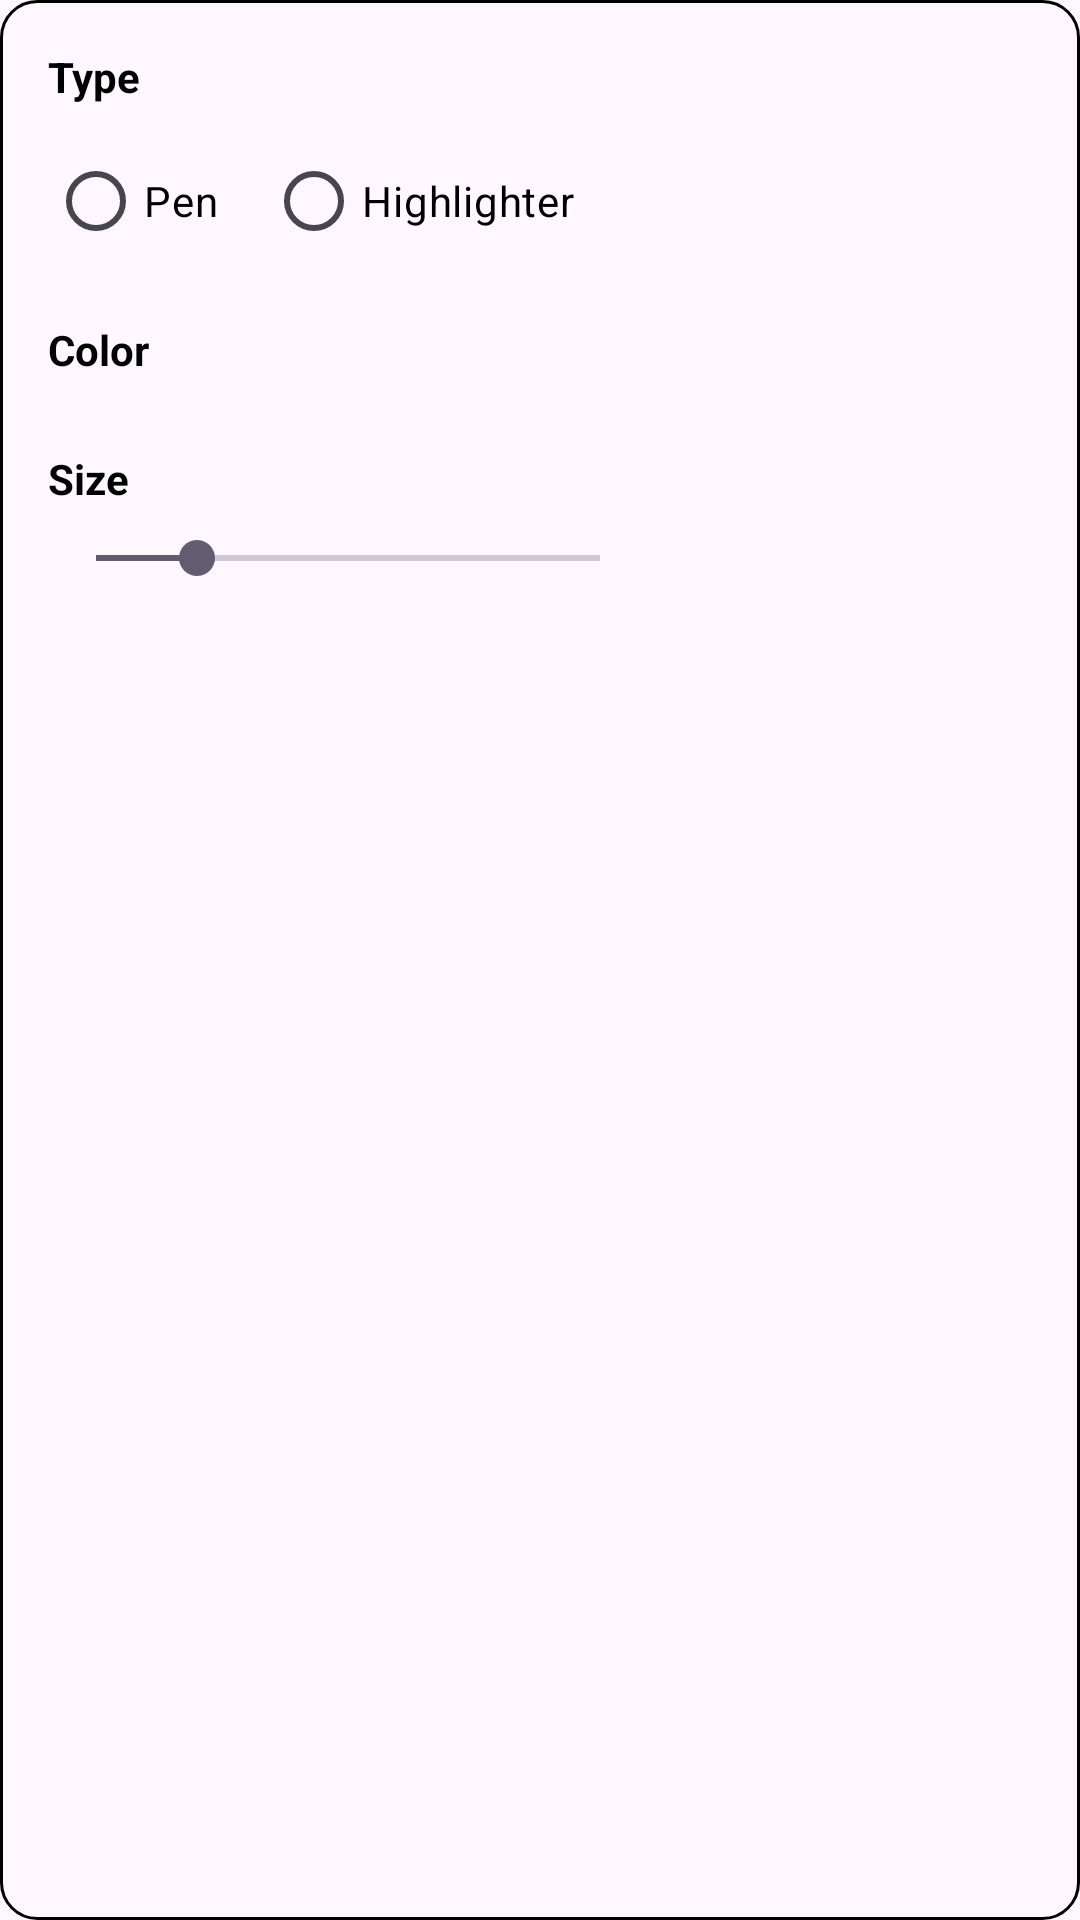

This screen was rendered from an Android layout file. Write that file and the resources it references.
<!-- AndroidManifest.xml: application theme Theme.ETab -->
<!-- res/layout/popup_pen_settings.xml -->
<?xml version="1.0" encoding="utf-8"?>
<LinearLayout xmlns:android="http://schemas.android.com/apk/res/android"
    android:layout_width="wrap_content"
    android:layout_height="wrap_content"
    android:orientation="vertical"
    android:padding="16dp"
    android:background="@drawable/bg_rounded_controls"
    android:elevation="8dp">

    <TextView
        android:layout_width="wrap_content"
        android:layout_height="wrap_content"
        android:text="@string/type"
        android:textColor="?attr/titleTextColor"
        android:textStyle="bold"
        android:layout_marginBottom="8dp"/>

    <RadioGroup
        android:id="@+id/group_pen_type"
        android:layout_width="match_parent"
        android:layout_height="wrap_content"
        android:orientation="horizontal"
        android:layout_marginBottom="16dp">

        <RadioButton
            android:id="@+id/radio_pen"
            android:layout_width="wrap_content"
            android:layout_height="wrap_content"
            android:text="@string/pen"
            android:textColor="?attr/titleTextColor"
            android:layout_marginEnd="16dp"/>

        <RadioButton
            android:id="@+id/radio_highlighter"
            android:layout_width="wrap_content"
            android:layout_height="wrap_content"
            android:textColor="?attr/titleTextColor"
            android:text="@string/highlighter"/>
    </RadioGroup>

    <TextView
        android:layout_width="wrap_content"
        android:layout_height="wrap_content"
        android:text="@string/color"
        android:textColor="?attr/titleTextColor"
        android:textStyle="bold"
        android:layout_marginBottom="8dp"/>

    <LinearLayout
        android:id="@+id/container_colors"
        android:layout_width="wrap_content"
        android:layout_height="wrap_content"
        android:orientation="horizontal"
        android:layout_marginBottom="16dp"/>

    <TextView
        android:layout_width="wrap_content"
        android:layout_height="wrap_content"
        android:text="@string/size"
        android:textColor="?attr/titleTextColor"
        android:textStyle="bold"
        android:layout_marginBottom="8dp"/>

    <SeekBar
        android:id="@+id/seek_size"
        android:layout_width="200dp"
        android:layout_height="wrap_content"
        android:max="50"
        android:progress="10"/>

</LinearLayout>
<!-- resources referenced by this layout -->
<resources>
  <!-- drawable bg_rounded_controls (drawable) -->
  <?xml version="1.0" encoding="utf-8"?>
  <shape xmlns:android="http://schemas.android.com/apk/res/android"
      android:shape="rectangle">
      <solid android:color="@color/popup_bg" />
      <corners android:radius="12dp" />
      <stroke
          android:width="1dp"
          android:color="@color/popup_stroke" />
  </shape>
  <string name="color">Color</string>
  <string name="highlighter">Highlighter</string>
  <string name="pen">Pen</string>
  <string name="size">Size</string>
  <string name="type">Type</string>
  <color name="black">#000000</color>
  <color name="md_theme_secondary">#635B70</color>
  <color name="md_theme_primary">#67558E</color>
  <color name="md_theme_onPrimary">#FFFFFF</color>
  <color name="md_theme_primaryContainer">#EADDFF</color>
  <color name="md_theme_onPrimaryContainer">#4F3D74</color>
  <color name="md_theme_onSecondary">#FFFFFF</color>
  <color name="md_theme_secondaryContainer">#E9DEF8</color>
  <color name="md_theme_onSecondaryContainer">#4A4358</color>
  <color name="md_theme_tertiary">#7E525E</color>
  <color name="md_theme_onTertiary">#FFFFFF</color>
  <color name="md_theme_tertiaryContainer">#FFD9E1</color>
  <color name="md_theme_onTertiaryContainer">#643B47</color>
  <color name="md_theme_error">#BA1A1A</color>
  <color name="md_theme_onError">#FFFFFF</color>
  <color name="md_theme_errorContainer">#FFDAD6</color>
  <color name="md_theme_onErrorContainer">#93000A</color>
  <color name="md_theme_background">#FEF7FF</color>
  <color name="md_theme_surface">#FEF7FF</color>
  <color name="md_theme_onSurface">#1D1B20</color>
  <color name="md_theme_surfaceVariant">#E7E0EB</color>
  <color name="md_theme_onSurfaceVariant">#49454E</color>
  <color name="md_theme_outline">#7A757F</color>
  <color name="md_theme_outlineVariant">#CBC4CF</color>
  <color name="md_theme_inverseSurface">#322F35</color>
  <color name="md_theme_inverseOnSurface">#F5EFF7</color>
  <color name="md_theme_inversePrimary">#D2BCFD</color>
  <color name="md_theme_primaryFixed">#EADDFF</color>
  <color name="md_theme_onPrimaryFixed">#220F46</color>
  <color name="md_theme_primaryFixedDim">#D2BCFD</color>
  <color name="md_theme_onPrimaryFixedVariant">#4F3D74</color>
  <color name="md_theme_secondaryFixed">#E9DEF8</color>
  <color name="md_theme_onSecondaryFixed">#1E182B</color>
  <color name="md_theme_secondaryFixedDim">#CDC2DB</color>
  <color name="md_theme_onSecondaryFixedVariant">#4A4358</color>
  <color name="md_theme_tertiaryFixed">#FFD9E1</color>
  <color name="md_theme_onTertiaryFixed">#31101C</color>
  <color name="md_theme_tertiaryFixedDim">#F0B8C6</color>
  <color name="md_theme_onTertiaryFixedVariant">#643B47</color>
  <color name="md_theme_surfaceDim">#DED8E0</color>
  <color name="md_theme_surfaceBright">#FEF7FF</color>
  <color name="md_theme_surfaceContainerLowest">#FFFFFF</color>
  <color name="md_theme_surfaceContainerLow">#F8F1FA</color>
  <color name="md_theme_surfaceContainer">#F2ECF4</color>
  <color name="md_theme_surfaceContainerHigh">#ECE6EE</color>
  <color name="md_theme_surfaceContainerHighest">#E7E0E8</color>
</resources>
